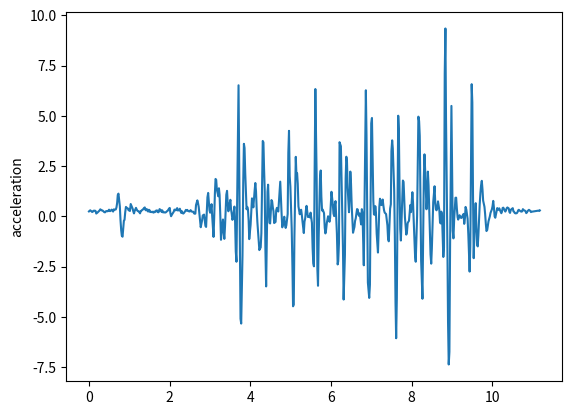

Write the Python code that produced this figure.
import matplotlib.pyplot as plt
t = [0, 0.018, 0.032, 0.064, 0.08, 0.097, 0.115, 0.149, 0.164, 0.181, 0.197, 0.215, 0.249, 0.264, 0.281, 0.297, 0.314, 0.332, 0.365, 0.381, 0.401, 0.415, 0.431, 0.465, 0.481, 0.498, 0.515, 0.531, 0.565, 0.581, 0.599, 0.616, 0.632, 0.665, 0.682, 0.699, 0.715, 0.732, 0.766, 0.782, 0.8, 0.815, 0.833, 0.866, 0.882, 0.899, 0.917, 0.933, 0.966, 0.983, 0.999, 1.016, 1.035, 1.067, 1.083, 1.1, 1.116, 1.134, 1.166, 1.184, 1.201, 1.217, 1.233, 1.267, 1.284, 1.3, 1.317, 1.333, 1.367, 1.384, 1.4, 1.417, 1.434, 1.467, 1.485, 1.5, 1.517, 1.534, 1.567, 1.584, 1.602, 1.617, 1.634, 1.669, 1.684, 1.701, 1.718, 1.736, 1.751, 1.785, 1.801, 1.818, 1.836, 1.851, 1.885, 1.902, 1.918, 1.935, 1.953, 1.985, 2.002, 2.019, 2.036, 2.052, 2.086, 2.102, 2.119, 2.137, 2.152, 2.187, 2.202, 2.219, 2.236, 2.253, 2.286, 2.303, 2.319, 2.336, 2.353, 2.386, 2.403, 2.421, 2.436, 2.453, 2.487, 2.504, 2.52, 2.537, 2.553, 2.586, 2.604, 2.62, 2.637, 2.654, 2.687, 2.704, 2.721, 2.738, 2.754, 2.771, 2.804, 2.821, 2.838, 2.854, 2.887, 2.904, 2.92, 2.937, 2.955, 2.988, 3.004, 3.021, 3.039, 3.054, 3.088, 3.104, 3.122, 3.138, 3.154, 3.171, 3.207, 3.222, 3.238, 3.255, 3.273, 3.305, 3.322, 3.338, 3.356, 3.373, 3.405, 3.423, 3.439, 3.456, 3.473, 3.506, 3.522, 3.54, 3.556, 3.572, 3.606, 3.623, 3.639, 3.657, 3.673, 3.708, 3.723, 3.74, 3.757, 3.774, 3.806, 3.824, 3.841, 3.857, 3.874, 3.907, 3.924, 3.941, 3.958, 3.973, 4.007, 4.024, 4.041, 4.058, 4.075, 4.107, 4.124, 4.141, 4.157, 4.175, 4.192, 4.224, 4.241, 4.257, 4.274, 4.308, 4.325, 4.341, 4.357, 4.374, 4.392, 4.426, 4.441, 4.459, 4.475, 4.491, 4.525, 4.542, 4.558, 4.575, 4.591, 4.626, 4.642, 4.659, 4.676, 4.693, 4.725, 4.742, 4.758, 4.775, 4.792, 4.826, 4.842, 4.859, 4.876, 4.893, 4.926, 4.942, 4.959, 4.976, 4.993, 5.026, 5.044, 5.059, 5.077, 5.093, 5.127, 5.143, 5.16, 5.176, 5.193, 5.226, 5.244, 5.26, 5.277, 5.293, 5.326, 5.343, 5.361, 5.377, 5.394, 5.428, 5.444, 5.46, 5.477, 5.494, 5.527, 5.544, 5.561, 5.577, 5.595, 5.612, 5.644, 5.662, 5.678, 5.695, 5.727, 5.745, 5.761, 5.778, 5.794, 5.827, 5.845, 5.861, 5.877, 5.896, 5.928, 5.945, 5.963, 5.978, 5.995, 6.011, 6.046, 6.061, 6.079, 6.095, 6.112, 6.146, 6.165, 6.179, 6.197, 6.212, 6.245, 6.263, 6.279, 6.296, 6.313, 6.345, 6.363, 6.38, 6.396, 6.413, 6.446, 6.463, 6.479, 6.496, 6.514, 6.546, 6.564, 6.581, 6.596, 6.613, 6.646, 6.664, 6.68, 6.697, 6.713, 6.746, 6.764, 6.78, 6.797, 6.813, 6.848, 6.864, 6.88, 6.898, 6.914, 6.947, 6.965, 6.981, 6.997, 7.015, 7.049, 7.064, 7.082, 7.098, 7.114, 7.132, 7.164, 7.181, 7.198, 7.214, 7.249, 7.265, 7.281, 7.298, 7.315, 7.331, 7.365, 7.381, 7.398, 7.415, 7.432, 7.465, 7.483, 7.498, 7.516, 7.532, 7.566, 7.582, 7.599, 7.615, 7.632, 7.666, 7.682, 7.699, 7.716, 7.732, 7.766, 7.782, 7.799, 7.816, 7.833, 7.866, 7.882, 7.9, 7.916, 7.933, 7.966, 7.983, 8.001, 8.017, 8.033, 8.067, 8.083, 8.1, 8.116, 8.134, 8.166, 8.184, 8.2, 8.217, 8.234, 8.267, 8.284, 8.301, 8.317, 8.333, 8.367, 8.384, 8.401, 8.418, 8.435, 8.467, 8.484, 8.5, 8.517, 8.534, 8.567, 8.584, 8.601, 8.617, 8.634, 8.652, 8.685, 8.702, 8.719, 8.734, 8.751, 8.784, 8.801, 8.819, 8.836, 8.851, 8.886, 8.901, 8.918, 8.935, 8.952, 8.985, 9.003, 9.018, 9.035, 9.054, 9.085, 9.102, 9.119, 9.138, 9.152, 9.186, 9.202, 9.219, 9.236, 9.253, 9.287, 9.302, 9.319, 9.336, 9.354, 9.386, 9.404, 9.42, 9.436, 9.453, 9.487, 9.503, 9.52, 9.537, 9.553, 9.587, 9.604, 9.62, 9.637, 9.653, 9.686, 9.704, 9.72, 9.738, 9.755, 9.771, 9.804, 9.82, 9.838, 9.854, 9.872, 9.904, 9.921, 9.937, 9.954, 9.987, 10.004, 10.021, 10.038, 10.056, 10.072, 10.105, 10.121, 10.138, 10.154, 10.171, 10.204, 10.222, 10.238, 10.255, 10.271, 10.305, 10.321, 10.338, 10.355, 10.372, 10.405, 10.423, 10.438, 10.456, 10.472, 10.505, 10.522, 10.54, 10.555, 10.573, 10.606, 10.622, 10.639, 10.656, 10.674, 10.706, 10.723, 10.739, 10.756, 10.774, 10.806, 10.823, 10.84, 10.857, 10.873, 10.907, 10.923, 10.94, 10.956, 10.974, 11.143, 11.144, 11.144, 11.145, 11.146, 11.146, 11.147, 11.148, 11.164, 11.177]
y = [0.245409, 0.279752, 0.301621, 0.246601, 0.216373, 0.235667, 0.280627, 0.281086, 0.266357, 0.139507, 0.169972, 0.19551, 0.264489, 0.294085, 0.351108, 0.322331, 0.294535, 0.297405, 0.240743, 0.205277, 0.202341, 0.241731, 0.2642, 0.251184, 0.279706, 0.331467, 0.261902, 0.261575, 0.335096, 0.285861, 0.237959, 0.349909, 0.32833, 0.342974, 0.442994, 0.670383, 1.06886, 1.13105, 0.489799, -0.184137, -0.707109, -0.96431, -1.01311, -0.214045, -0.178183, 0.205282, 0.469108, 0.434196, 0.389743, 0.299784, 0.343755, 0.26621, 0.614114, 0.462319, 0.380336, 0.2432, 0.147082, 0.274058, 0.422661, 0.339931, 0.28161, 0.25687, 0.253789, 0.149521, 0.266977, 0.277288, 0.316039, 0.330246, 0.417193, 0.443331, 0.323392, 0.295795, 0.359668, 0.238074, 0.327974, 0.310793, 0.211229, 0.231096, 0.205851, 0.232697, 0.186848, 0.235806, 0.206914, 0.293623, 0.244494, 0.288899, 0.20102, 0.23742, 0.360616, 0.298353, 0.219371, 0.298839, 0.195576, 0.213316, 0.188971, 0.1975, 0.221273, 0.258525, 0.279958, 0.387178, 0.418105, 0.156815, 0.00547695, 0.0714731, 0.184429, 0.234239, 0.3354, 0.325517, 0.29548, 0.40942, 0.293443, 0.32152, 0.294811, 0.380671, 0.174927, 0.255506, 0.177341, 0.13696, 0.16505, 0.2562, 0.322791, 0.288542, 0.321987, 0.277257, 0.241516, 0.249344, 0.309134, 0.249333, 0.234124, 0.229672, 0.150834, 0.132036, 0.133542, 0.562537, 0.795364, 0.656381, 0.465232, 0.109964, -0.218737, -0.540496, -0.202014, 0.0456944, 0.0661354, 0.0872126, -0.474653, -0.526381, 0.161326, 0.945093, 1.16499, 0.300444, 0.180015, 0.34757, 0.605807, 0.0364885, -1.02277, -0.103426, 1.1466, 1.86104, 1.81879, 1.32668, 0.998619, 1.39746, 1.06461, 0.10675, -1.16618, -0.391079, -0.156179, -0.777289, -1.12029, -0.489813, 1.07787, 1.26854, 0.689462, 0.253242, 0.484454, 0.823805, 0.354873, 0.115287, -0.173853, -0.0835667, 0.486331, -0.280138, -1.73786, -2.25859, 0.656466, 6.52008, 3.15238, -1.14655, -5.09497, -5.3334, -1.94237, 1.62977, 3.60801, 3.4017, 2.15597, 0.352378, 0.472817, 0.359841, -0.196853, -1.13362, -0.419687, 0.256723, 0.894122, 0.702759, 0.447308, 1.28684, 1.65919, 1.24598, 0.417778, -0.285718, -0.781575, -1.67945, -1.59429, -1.5538, -0.842014, 3.75136, 3.68148, 2.35338, 1.31558, -1.64453, -3.48612, 1.21213, 1.57548, 0.443896, -0.325087, -0.352841, 0.810277, 0.734786, 0.442158, 0.247404, -0.331847, -0.277734, 0.304963, 0.422966, 0.334692, 0.240123, 1.20186, 1.72544, 0.916406, 0.140426, -0.5457, -0.232597, -0.0191593, -0.417239, -0.575612, -0.44771, 0.11677, 3.15508, 4.25471, 2.00901, 1.47106, -0.621307, -2.51881, -4.4758, -4.38915, -1.05067, 2.96077, 2.06218, 2.14367, 1.61422, 0.496251, 0.10265, 0.271628, 0.328699, 0.0669661, -0.24633, -0.830851, -0.262343, -0.0949802, 0.291305, 0.522123, -0.0302257, -0.0098896, -0.0156336, -0.0532885, 0.184277, -0.322794, -1.57918, -2.33334, -2.48609, 2.4386, 6.33447, 1.98752, -2.61955, -3.45357, -1.00428, 1.90558, 2.28114, 0.982353, 0.290157, 0.340005, 0.160632, -0.569763, -0.848847, -0.689607, -0.32903, 0.0050354, -0.146732, -0.270331, -0.0767841, 0.622438, 1.22212, 0.581299, 0.142565, 0.0127459, 0.557567, 0.756631, -0.844448, -2.39225, -2.2374, -1.33736, 3.68841, 3.48751, 1.74879, 0.0864382, -1.54899, -4.13848, -1.91722, 1.89471, 2.96667, 2.72236, 1.41169, 0.205131, 1.0434, 2.2268, 1.64039, 0.477788, -0.814949, -0.668831, -0.524912, -0.231227, -0.100055, 0.361667, 0.335719, 0.0909214, 0.0211411, 0.148015, -0.401679, 0.356846, 0.16916, -1.20728, -2.43506, 3.30197, 6.27221, 4.03013, 0.0912046, -3.2932, -4.05776, -3.39671, 0.911041, 4.62291, 4.89439, 0.776376, 0.100094, 0.0767965, 0.505948, 0.200415, -0.854197, -1.80042, -0.599283, 0.471009, 0.877454, 0.559522, 0.700852, 0.838706, 0.539363, 0.300932, 0.186501, 0.115346, -0.152956, -0.445649, -1.11091, -1.24136, 0.379447, 0.60378, 3.25231, 3.78089, 3.37689, 1.29694, -0.891047, -4.29305, -6.06383, -4.06013, 5.0063, 4.28608, 1.40498, -0.638815, -1.20263, 0.817335, 1.78278, 1.71515, 0.858141, -0.064724, -0.909571, -0.793718, -0.340699, -0.275137, -0.220793, 0.56218, 0.210958, 0.71421, 1.20063, 0.691426, -1.13079, -1.93206, -2.25824, -1.20567, 0.0190668, 4.95983, 4.74047, 3.998, 0.973202, -2.20893, -4.09958, -1.11987, 1.93033, 3.08483, 2.32603, 0.353428, 0.942269, 2.2266, 1.5433, 0.300329, -1.89317, -2.35303, -1.59223, -0.502564, 0.706466, 1.49754, 0.679686, 0.335093, 0.301488, 0.416224, 0.744412, 0.315869, -0.295808, -0.354129, 0.234426, 0.0886631, -2.02111, -1.53996, 7.10431, 9.34655, 4.83819, -1.61393, -5.26414, -7.36913, -6.74338, -1.3776, 5.49403, 1.94497, -0.718107, -1.09547, -0.105093, 0.923141, 0.931531, 0.408253, -0.0410137, -0.16243, 0.0566053, -0.0557852, -0.0375414, -0.0769768, 0.0052166, 0.123361, -0.373157, -0.10364, 0.468014, 0.341356, -0.122928, -0.911333, -1.91472, -2.74818, -1.46873, 6.57545, 5.66115, 1.08035, -2.08176, -0.905786, 0.655868, -0.563513, -1.39429, -1.49598, -0.946836, 0.591398, 1.17744, 1.54628, 1.76759, 1.33946, 0.78341, 0.473377, 0.124508, -0.374513, -0.731205, -0.67683, -0.245806, -0.120842, -0.00401783, 0.173783, 0.343044, 0.502256, 0.768955, 0.446671, -0.00193119, -0.0695715, 0.27084, 0.412567, 0.332206, 0.326078, 0.399095, 0.229004, 0.155864, 0.239818, 0.417161, 0.43214, 0.294476, 0.237398, 0.30128, 0.406415, 0.442196, 0.396908, 0.214686, 0.172609, 0.317943, 0.353884, 0.407249, 0.247888, 0.223199, 0.165358, 0.148105, 0.157494, 0.208675, 0.297685, 0.325949, 0.289411, 0.243543, 0.23492, 0.247417, 0.358314, 0.310784, 0.285235, 0.24691, 0.160808, 0.19723, 0.262837, 0.325114, 0.295893, 0.275009, 0.212019, 0.230228, 0.286646, 0.286646, 0.286646, 0.286646, 0.286646, 0.286646, 0.286646, 0.286646, 0.267229, 0.295013]
plt.plot(t,y)
plt.ylabel('acceleration')
plt.savefig("oh10")
plt.show()
plt.close()
